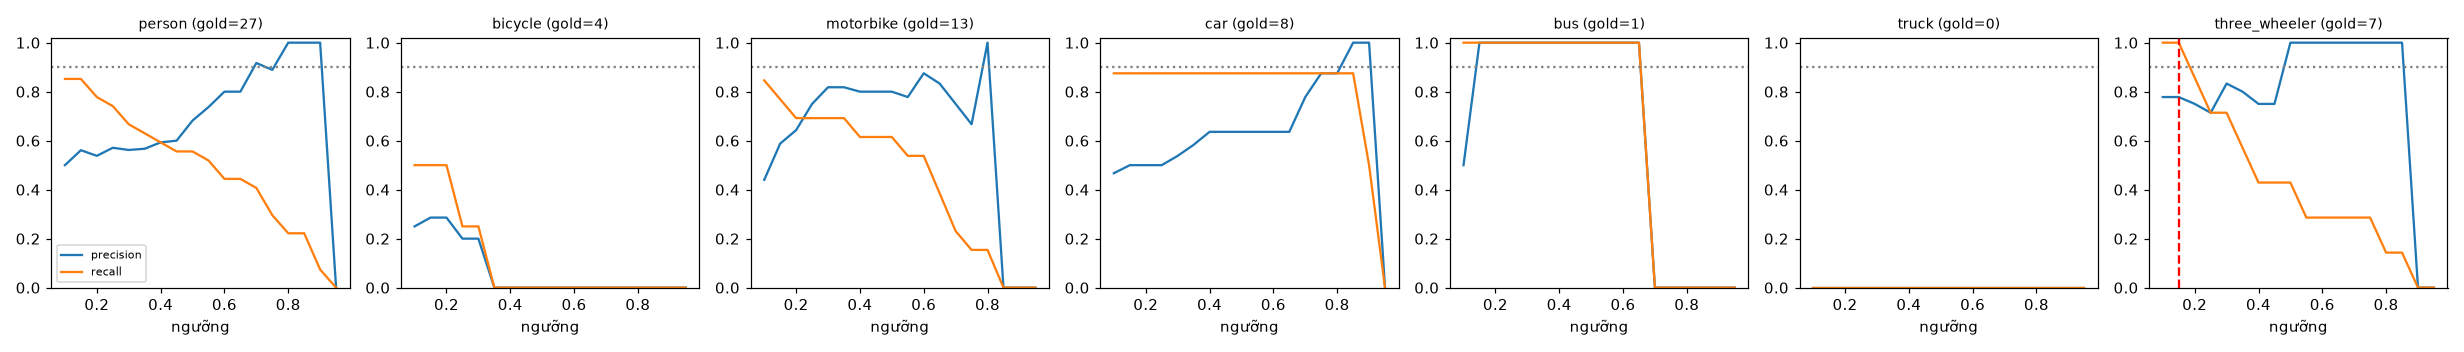

Values plotted in this chart, from the file beside it:
class, thr, tp, fp, fn, precision, recall, f1, n_gold
person, 0.1, 23, 23, 4, 0.5, 0.852, 0.63, 27
person, 0.15, 23, 18, 4, 0.561, 0.852, 0.676, 27
person, 0.2, 21, 18, 6, 0.538, 0.778, 0.636, 27
person, 0.25, 20, 15, 7, 0.571, 0.741, 0.645, 27
person, 0.3, 18, 14, 9, 0.562, 0.667, 0.61, 27
person, 0.35, 17, 13, 10, 0.567, 0.63, 0.596, 27
person, 0.4, 16, 11, 11, 0.593, 0.593, 0.593, 27
person, 0.45, 15, 10, 12, 0.6, 0.556, 0.577, 27
person, 0.5, 15, 7, 12, 0.682, 0.556, 0.612, 27
person, 0.55, 14, 5, 13, 0.737, 0.519, 0.609, 27
person, 0.6, 12, 3, 15, 0.8, 0.444, 0.571, 27
person, 0.65, 12, 3, 15, 0.8, 0.444, 0.571, 27
person, 0.7, 11, 1, 16, 0.917, 0.407, 0.564, 27
person, 0.75, 8, 1, 19, 0.889, 0.296, 0.444, 27
person, 0.8, 6, 0, 21, 1.0, 0.222, 0.364, 27
person, 0.85, 6, 0, 21, 1.0, 0.222, 0.364, 27
person, 0.9, 2, 0, 25, 1.0, 0.074, 0.138, 27
person, 0.95, 0, 0, 27, 0.0, 0.0, 0.0, 27
bicycle, 0.1, 2, 6, 2, 0.25, 0.5, 0.333, 4
bicycle, 0.15, 2, 5, 2, 0.286, 0.5, 0.364, 4
bicycle, 0.2, 2, 5, 2, 0.286, 0.5, 0.364, 4
bicycle, 0.25, 1, 4, 3, 0.2, 0.25, 0.222, 4
bicycle, 0.3, 1, 4, 3, 0.2, 0.25, 0.222, 4
bicycle, 0.35, 0, 4, 4, 0.0, 0.0, 0.0, 4
bicycle, 0.4, 0, 4, 4, 0.0, 0.0, 0.0, 4
bicycle, 0.45, 0, 2, 4, 0.0, 0.0, 0.0, 4
bicycle, 0.5, 0, 2, 4, 0.0, 0.0, 0.0, 4
bicycle, 0.55, 0, 1, 4, 0.0, 0.0, 0.0, 4
bicycle, 0.6, 0, 0, 4, 0.0, 0.0, 0.0, 4
bicycle, 0.65, 0, 0, 4, 0.0, 0.0, 0.0, 4
bicycle, 0.7, 0, 0, 4, 0.0, 0.0, 0.0, 4
bicycle, 0.75, 0, 0, 4, 0.0, 0.0, 0.0, 4
bicycle, 0.8, 0, 0, 4, 0.0, 0.0, 0.0, 4
bicycle, 0.85, 0, 0, 4, 0.0, 0.0, 0.0, 4
bicycle, 0.9, 0, 0, 4, 0.0, 0.0, 0.0, 4
bicycle, 0.95, 0, 0, 4, 0.0, 0.0, 0.0, 4
motorbike, 0.1, 11, 14, 2, 0.44, 0.846, 0.579, 13
motorbike, 0.15, 10, 7, 3, 0.588, 0.769, 0.667, 13
motorbike, 0.2, 9, 5, 4, 0.643, 0.692, 0.667, 13
motorbike, 0.25, 9, 3, 4, 0.75, 0.692, 0.72, 13
motorbike, 0.3, 9, 2, 4, 0.818, 0.692, 0.75, 13
motorbike, 0.35, 9, 2, 4, 0.818, 0.692, 0.75, 13
motorbike, 0.4, 8, 2, 5, 0.8, 0.615, 0.696, 13
motorbike, 0.45, 8, 2, 5, 0.8, 0.615, 0.696, 13
motorbike, 0.5, 8, 2, 5, 0.8, 0.615, 0.696, 13
motorbike, 0.55, 7, 2, 6, 0.778, 0.538, 0.636, 13
motorbike, 0.6, 7, 1, 6, 0.875, 0.538, 0.667, 13
motorbike, 0.65, 5, 1, 8, 0.833, 0.385, 0.526, 13
motorbike, 0.7, 3, 1, 10, 0.75, 0.231, 0.353, 13
motorbike, 0.75, 2, 1, 11, 0.667, 0.154, 0.25, 13
motorbike, 0.8, 2, 0, 11, 1.0, 0.154, 0.267, 13
motorbike, 0.85, 0, 0, 13, 0.0, 0.0, 0.0, 13
motorbike, 0.9, 0, 0, 13, 0.0, 0.0, 0.0, 13
motorbike, 0.95, 0, 0, 13, 0.0, 0.0, 0.0, 13
car, 0.1, 7, 8, 1, 0.467, 0.875, 0.609, 8
car, 0.15, 7, 7, 1, 0.5, 0.875, 0.636, 8
car, 0.2, 7, 7, 1, 0.5, 0.875, 0.636, 8
car, 0.25, 7, 7, 1, 0.5, 0.875, 0.636, 8
car, 0.3, 7, 6, 1, 0.538, 0.875, 0.667, 8
car, 0.35, 7, 5, 1, 0.583, 0.875, 0.7, 8
... 66 more rows
